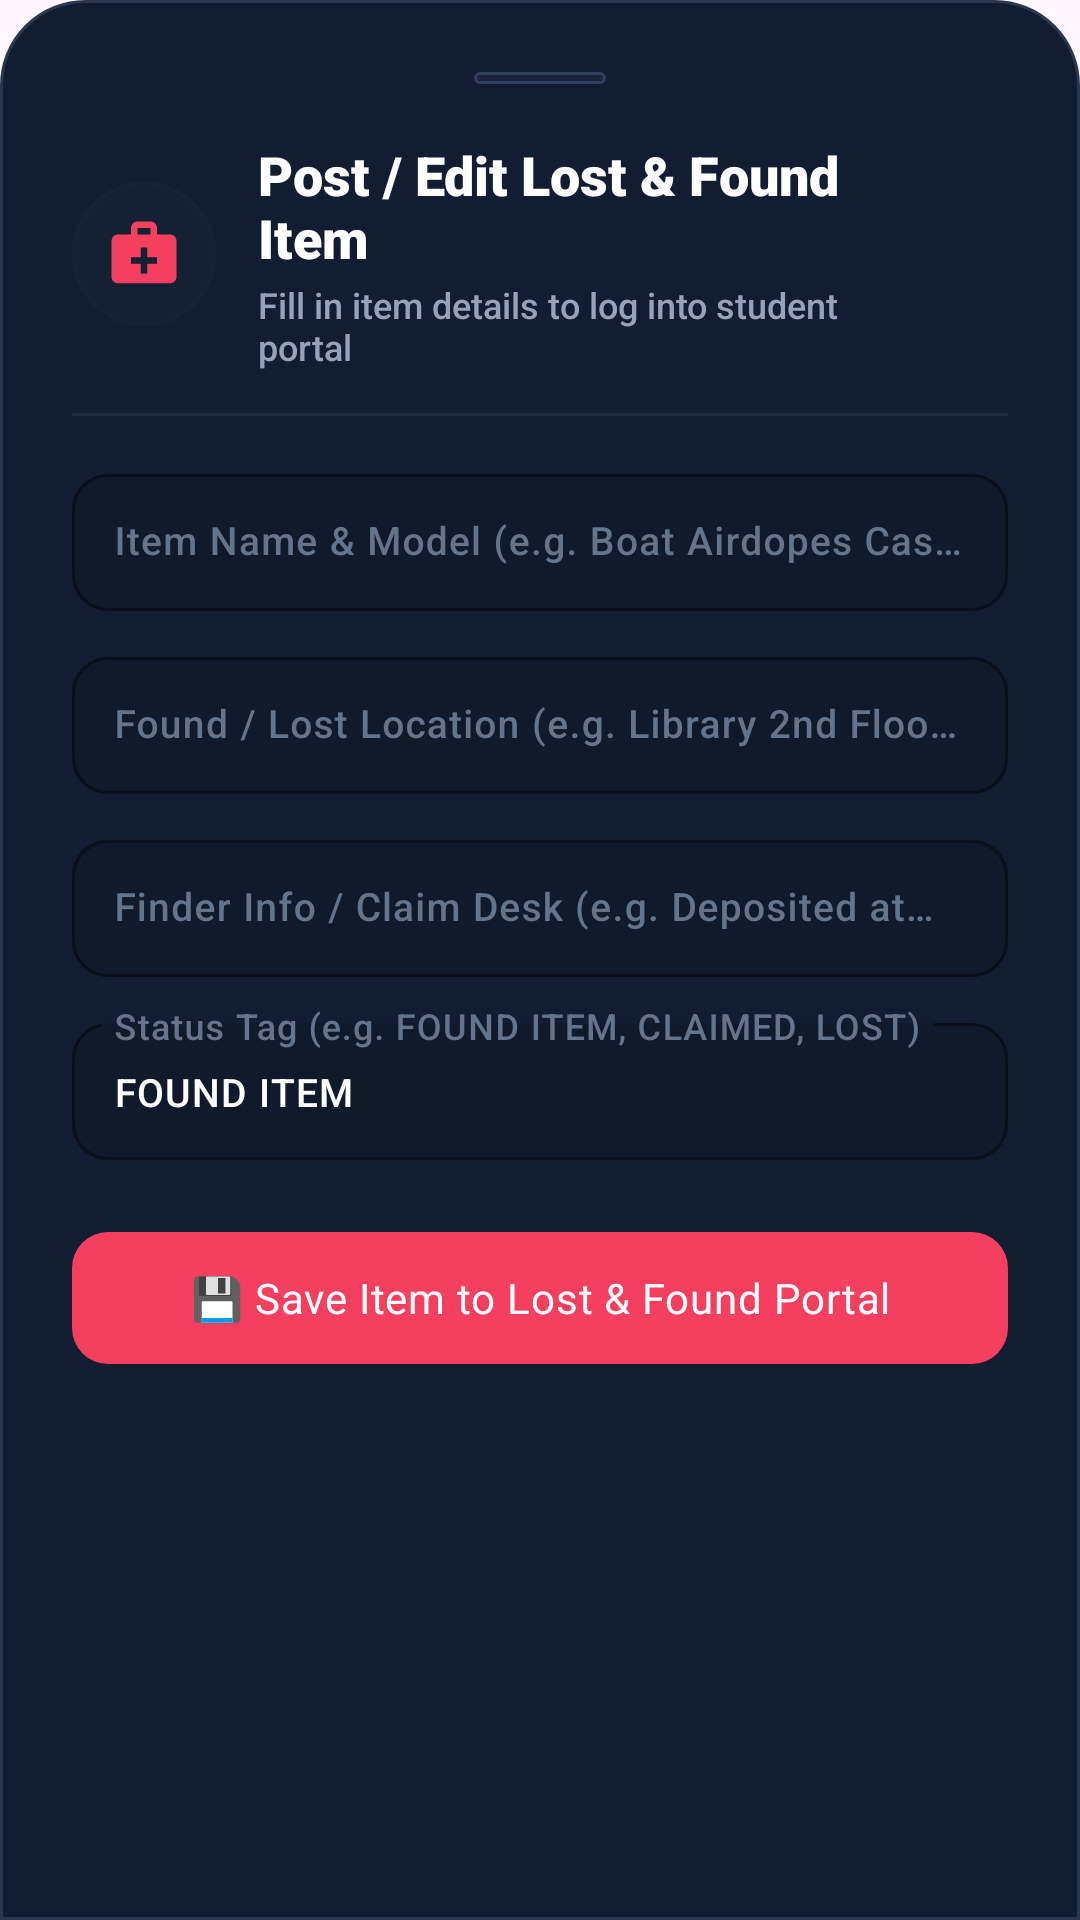

This screen was rendered from an Android layout file. Write that file and the resources it references.
<!-- AndroidManifest.xml: application theme Theme.CampusHelper -->
<!-- res/layout/dialog_admin_lostfound_form.xml -->
<?xml version="1.0" encoding="utf-8"?>
<androidx.core.widget.NestedScrollView xmlns:android="http://schemas.android.com/apk/res/android"
    xmlns:app="http://schemas.android.com/apk/res-auto"
    android:layout_width="match_parent"
    android:layout_height="wrap_content"
    android:background="@drawable/bg_bottom_sheet"
    android:fillViewport="true"
    android:overScrollMode="never">

    <LinearLayout
        android:layout_width="match_parent"
        android:layout_height="wrap_content"
        android:orientation="vertical"
        android:padding="24dp">

        
        <View
            android:layout_width="44dp"
            android:layout_height="4dp"
            android:layout_gravity="center_horizontal"
            android:layout_marginBottom="18dp"
            android:background="@drawable/bg_chip_status" />

        
        <LinearLayout
            android:layout_width="match_parent"
            android:layout_height="wrap_content"
            android:gravity="center_vertical"
            android:orientation="horizontal">

            <FrameLayout
                android:layout_width="48dp"
                android:layout_height="48dp"
                android:background="@drawable/bg_badge_pill"
                android:backgroundTint="@color/icon_bg_helpdesk">

                <ImageView
                    android:layout_width="26dp"
                    android:layout_height="26dp"
                    android:layout_gravity="center"
                    android:contentDescription="Lost and Found"
                    android:src="@drawable/ic_lost_found"
                    app:tint="@color/accent_rose" />
            </FrameLayout>

            <LinearLayout
                android:layout_width="0dp"
                android:layout_height="wrap_content"
                android:layout_marginStart="14dp"
                android:layout_weight="1"
                android:orientation="vertical">

                <TextView
                    android:id="@+id/tvLostFoundFormTitle"
                    android:layout_width="wrap_content"
                    android:layout_height="wrap_content"
                    android:fontFamily="sans-serif-black"
                    android:text="Post / Edit Lost &amp; Found Item"
                    android:textColor="@color/splash_text_primary"
                    android:textSize="18sp" />

                <TextView
                    android:layout_width="wrap_content"
                    android:layout_height="wrap_content"
                    android:layout_marginTop="2dp"
                    android:fontFamily="sans-serif-medium"
                    android:text="Fill in item details to log into student portal"
                    android:textColor="@color/splash_text_secondary"
                    android:textSize="12sp" />
            </LinearLayout>

            <ImageView
                android:id="@+id/btnLostFoundFormClose"
                android:layout_width="32dp"
                android:layout_height="32dp"
                android:layout_marginStart="8dp"
                android:background="?attr/selectableItemBackgroundBorderless"
                android:clickable="true"
                android:contentDescription="Close"
                android:focusable="true"
                android:padding="6dp"
                android:src="@drawable/ic_close"
                app:tint="@color/text_muted" />
        </LinearLayout>

        
        <View
            android:layout_width="match_parent"
            android:layout_height="1dp"
            android:layout_marginVertical="14dp"
            android:background="@color/divider_color" />

        
        <com.google.android.material.textfield.TextInputLayout
            android:id="@+id/tilItemTitle"
            android:layout_width="match_parent"
            android:layout_height="wrap_content"
            android:hint="Item Name &amp; Model (e.g. Boat Airdopes Case, Calculator)"
            android:textColorHint="@color/input_hint"
            app:boxBackgroundColor="@color/input_bg"
            app:boxCornerRadiusBottomEnd="12dp"
            app:boxCornerRadiusBottomStart="12dp"
            app:boxCornerRadiusTopEnd="12dp"
            app:boxCornerRadiusTopStart="12dp"
            app:boxStrokeColor="@color/input_stroke_focus"
            app:boxStrokeWidth="1dp"
            app:hintTextColor="@color/splash_accent_glow">

            <com.google.android.material.textfield.TextInputEditText
                android:id="@+id/etItemTitle"
                android:layout_width="match_parent"
                android:layout_height="wrap_content"
                android:fontFamily="sans-serif-medium"
                android:padding="14dp"
                android:textColor="@color/splash_text_primary"
                android:textSize="13sp" />
        </com.google.android.material.textfield.TextInputLayout>

        
        <com.google.android.material.textfield.TextInputLayout
            android:id="@+id/tilItemLocation"
            android:layout_width="match_parent"
            android:layout_height="wrap_content"
            android:layout_marginTop="10dp"
            android:hint="Found / Lost Location (e.g. Library 2nd Floor, IT Lab 302)"
            android:textColorHint="@color/input_hint"
            app:boxBackgroundColor="@color/input_bg"
            app:boxCornerRadiusBottomEnd="12dp"
            app:boxCornerRadiusBottomStart="12dp"
            app:boxCornerRadiusTopEnd="12dp"
            app:boxCornerRadiusTopStart="12dp"
            app:boxStrokeColor="@color/input_stroke_focus"
            app:boxStrokeWidth="1dp"
            app:hintTextColor="@color/splash_accent_glow">

            <com.google.android.material.textfield.TextInputEditText
                android:id="@+id/etItemLocation"
                android:layout_width="match_parent"
                android:layout_height="wrap_content"
                android:fontFamily="sans-serif-medium"
                android:padding="14dp"
                android:textColor="@color/splash_text_primary"
                android:textSize="13sp" />
        </com.google.android.material.textfield.TextInputLayout>

        
        <com.google.android.material.textfield.TextInputLayout
            android:id="@+id/tilItemContact"
            android:layout_width="match_parent"
            android:layout_height="wrap_content"
            android:layout_marginTop="10dp"
            android:hint="Finder Info / Claim Desk (e.g. Deposited at Security Cabin)"
            android:textColorHint="@color/input_hint"
            app:boxBackgroundColor="@color/input_bg"
            app:boxCornerRadiusBottomEnd="12dp"
            app:boxCornerRadiusBottomStart="12dp"
            app:boxCornerRadiusTopEnd="12dp"
            app:boxCornerRadiusTopStart="12dp"
            app:boxStrokeColor="@color/input_stroke_focus"
            app:boxStrokeWidth="1dp"
            app:hintTextColor="@color/splash_accent_glow">

            <com.google.android.material.textfield.TextInputEditText
                android:id="@+id/etItemContact"
                android:layout_width="match_parent"
                android:layout_height="wrap_content"
                android:fontFamily="sans-serif-medium"
                android:padding="14dp"
                android:textColor="@color/splash_text_primary"
                android:textSize="13sp" />
        </com.google.android.material.textfield.TextInputLayout>

        
        <com.google.android.material.textfield.TextInputLayout
            android:id="@+id/tilItemStatus"
            android:layout_width="match_parent"
            android:layout_height="wrap_content"
            android:layout_marginTop="10dp"
            android:hint="Status Tag (e.g. FOUND ITEM, CLAIMED, LOST)"
            android:textColorHint="@color/input_hint"
            app:boxBackgroundColor="@color/input_bg"
            app:boxCornerRadiusBottomEnd="12dp"
            app:boxCornerRadiusBottomStart="12dp"
            app:boxCornerRadiusTopEnd="12dp"
            app:boxCornerRadiusTopStart="12dp"
            app:boxStrokeColor="@color/input_stroke_focus"
            app:boxStrokeWidth="1dp"
            app:hintTextColor="@color/splash_accent_glow">

            <com.google.android.material.textfield.TextInputEditText
                android:id="@+id/etItemStatus"
                android:layout_width="match_parent"
                android:layout_height="wrap_content"
                android:fontFamily="sans-serif-medium"
                android:padding="14dp"
                android:text="FOUND ITEM"
                android:textColor="@color/splash_text_primary"
                android:textSize="13sp" />
        </com.google.android.material.textfield.TextInputLayout>

        
        <com.google.android.material.button.MaterialButton
            android:id="@+id/btnSaveLostFound"
            android:layout_width="match_parent"
            android:layout_height="52dp"
            android:layout_marginTop="20dp"
            android:fontFamily="sans-serif-bold"
            android:letterSpacing="0.02"
            android:text="💾 Save Item to Lost &amp; Found Portal"
            android:textAllCaps="false"
            android:textColor="@color/splash_text_primary"
            android:textSize="14sp"
            app:backgroundTint="@color/accent_rose"
            app:cornerRadius="12dp" />

    </LinearLayout>

</androidx.core.widget.NestedScrollView>
<!-- resources referenced by this layout -->
<resources>
  <color name="accent_rose">#F43F5E</color>
  <color name="divider_color">#1F2B3E</color>
  <color name="icon_bg_helpdesk">#132B3C</color>
  <color name="input_bg">#111A2B</color>
  <color name="input_hint">#64748B</color>
  <color name="input_stroke_focus">#6366F1</color>
  <color name="splash_accent_glow">#818CF8</color>
  <color name="splash_text_primary">#FFFFFF</color>
  <color name="splash_text_secondary">#94A3B8</color>
  <color name="text_muted">#64748B</color>
  <!-- drawable bg_badge_pill (drawable) -->
  <?xml version="1.0" encoding="utf-8"?>
  <shape xmlns:android="http://schemas.android.com/apk/res/android"
      android:shape="rectangle">
      <solid android:color="#266366F1" />
      <corners android:radius="100dp" />
      <stroke
          android:width="1dp"
          android:color="#4D818CF8" />
  </shape>
  <!-- drawable bg_bottom_sheet (drawable) -->
  <?xml version="1.0" encoding="utf-8"?>
  <shape xmlns:android="http://schemas.android.com/apk/res/android"
      android:shape="rectangle">
      <solid android:color="@color/splash_card_bg" />
      <corners
          android:topLeftRadius="28dp"
          android:topRightRadius="28dp"
          android:bottomLeftRadius="0dp"
          android:bottomRightRadius="0dp" />
      <stroke
          android:width="1dp"
          android:color="@color/splash_card_border" />
  </shape>
  <!-- drawable bg_chip_status (drawable) -->
  <?xml version="1.0" encoding="utf-8"?>
  <shape xmlns:android="http://schemas.android.com/apk/res/android"
      android:shape="rectangle">
      <solid android:color="@color/chip_bg" />
      <corners android:radius="100dp" />
      <stroke
          android:width="1dp"
          android:color="@color/chip_border" />
  </shape>
  <!-- drawable ic_lost_found (drawable) -->
  <?xml version="1.0" encoding="utf-8"?>
  <vector xmlns:android="http://schemas.android.com/apk/res/android"
      android:width="24dp"
      android:height="24dp"
      android:viewportWidth="24"
      android:viewportHeight="24">
      
      <path
          android:fillColor="#FFFFFFFF"
          android:pathData="M20,6h-4V4c0,-1.11 -0.89,-2 -2,-2h-4c-1.11,0 -2,0.89 -2,2v2H4c-1.11,0 -1.99,0.89 -1.99,2L2,19c0,1.11 0.89,2 2,2h16c1.11,0 2,-0.89 2,-2V8c0,-1.11 -0.89,-2 -2,-2zm-6,0h-4V4h4v2zm2,9h-3v3h-2v-3H8v-2h3v-3h2v3h3v2z" />
  </vector>
  <style name="Theme.CampusHelper" parent="Base.Theme.CampusHelper" />
  <color name="splash_card_bg">#131D31</color>
  <color name="splash_card_border">#2A384F</color>
  <color name="chip_bg">#1A253A</color>
  <color name="chip_border">#2F3F5C</color>
  <style name="Base.Theme.CampusHelper" parent="Theme.Material3.DayNight.NoActionBar">
          
          
      </style>
</resources>
